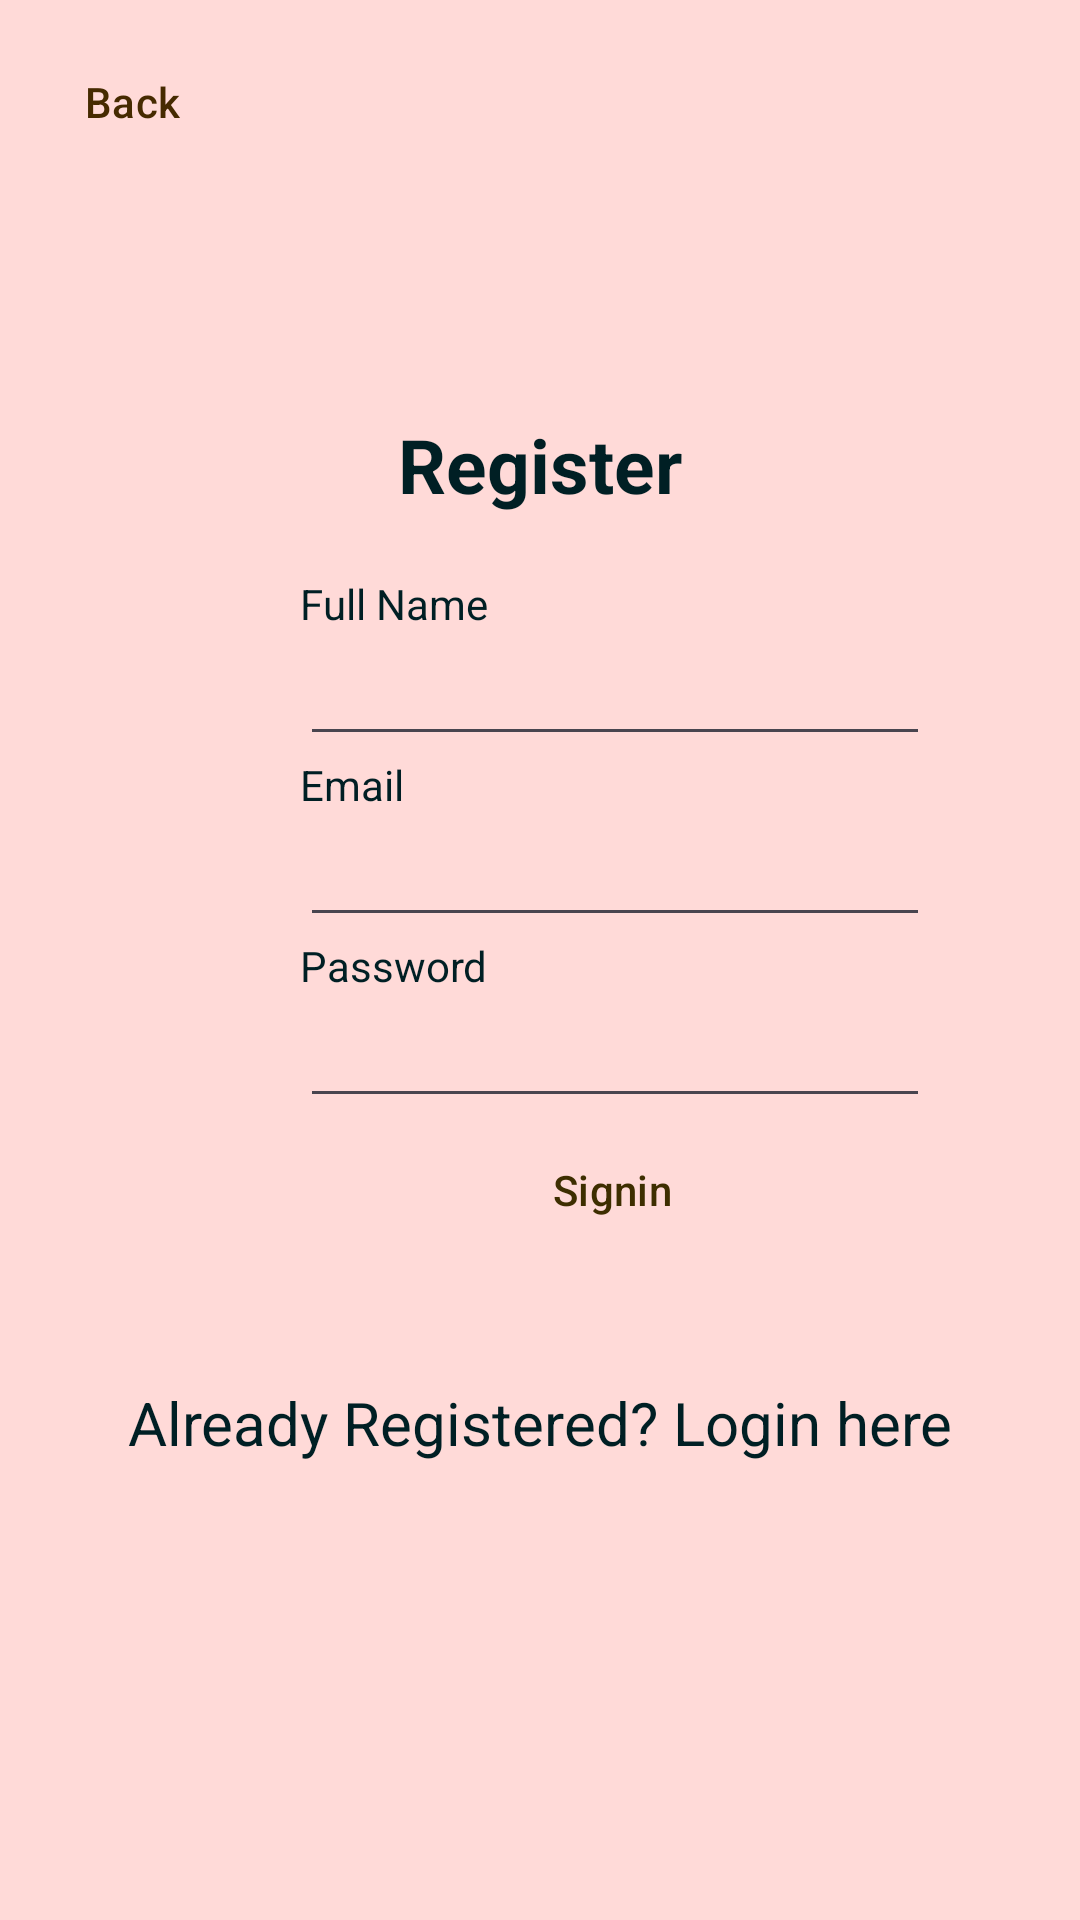

Here is an Android app screen rendered from its layout file. Give the layout XML and the strings, colors and styles it references.
<!-- AndroidManifest.xml: application theme Theme.FirebaseAuth -->
<!-- res/layout/activity_register.xml -->
<?xml version="1.0" encoding="utf-8"?>
<LinearLayout xmlns:android="http://schemas.android.com/apk/res/android"
    android:orientation="vertical" android:layout_width="match_parent"
    android:layout_height="match_parent"
    android:background="@color/md_theme_light_primaryContainer"
    >

    <Button
        android:id="@+id/btnBckfReg"
        style="?attr/materialButtonStyle"
        android:layout_width="wrap_content"
        android:layout_height="wrap_content"
        android:layout_marginEnd="10dp"
        android:layout_marginTop="10dp"
        android:backgroundTint="@color/md_theme_light_secondary"
        android:text="Back"
        android:textColor="@color/md_theme_light_onSecondary" />

    <TextView
        android:id="@+id/loginscrn"
        android:layout_width="wrap_content"
        android:layout_height="wrap_content"
        android:layout_marginTop="80dp"
        android:text="Register"
        android:textSize="25dp"
        android:textColor="@color/md_theme_light_onBackground"
        android:textStyle="bold"
        android:layout_gravity="center"/>
    <TextView
        android:id="@+id/fstTxt"
        android:layout_width="wrap_content"
        android:layout_height="wrap_content"
        android:layout_marginLeft="100dp"
        android:layout_marginTop="20dp"
        android:textColor="@color/md_theme_light_onBackground"
        android:text="Full Name"/>
    <EditText
        android:id="@+id/txtName"
        android:layout_width="wrap_content"
        android:layout_height="wrap_content"
        android:layout_marginLeft="100dp"
        android:textColor="@color/md_theme_light_onBackground"
        android:ems="10"/>
    <TextView
        android:id="@+id/secTxt"
        android:layout_width="wrap_content"
        android:layout_height="wrap_content"
        android:text="Email"
        android:textColor="@color/md_theme_light_onBackground"
        android:layout_marginLeft="100dp" />
    <EditText
        android:id="@+id/txtEmail"
        android:layout_width="wrap_content"
        android:layout_height="wrap_content"
        android:layout_marginLeft="100dp"
        android:textColor="@color/md_theme_light_onBackground"
        android:ems="10" />
    <TextView
        android:id="@+id/thirdTxt"
        android:layout_width="wrap_content"
        android:layout_height="wrap_content"
        android:text="Password"
        android:textColor="@color/md_theme_light_onBackground"
        android:layout_marginLeft="100dp" />
    <EditText
        android:id="@+id/txtPwd"
        android:layout_width="wrap_content"
        android:layout_height="wrap_content"
        android:layout_marginLeft="100dp"
        android:inputType="textPassword"
        android:textColor="@color/md_theme_light_onBackground"
        android:ems="10" />

    <Button
        android:id="@+id/btnSignin"
        style="?attr/materialButtonStyle"
        android:layout_width="wrap_content"
        android:layout_height="wrap_content"
        android:layout_centerInParent="true"
        android:layout_marginLeft="160dp"

        android:backgroundTint="@color/md_theme_light_tertiaryContainer"
        android:textColor="@color/md_theme_light_onTertiaryContainer"
        android:text="Signin" />

    <TextView android:id="@+id/lnkLogin"
        android:layout_width="match_parent"
        android:layout_height="wrap_content"
        android:layout_marginTop="40dp"
        android:text="Already Registered? Login here"
        android:gravity="center"
        android:textSize="20dp"
        android:textColor="@color/md_theme_light_onBackground"


        android:onClick="test"/>
</LinearLayout>
<!-- resources referenced by this layout -->
<resources>
  <color name="md_theme_light_onBackground">#001f24</color>
  <color name="md_theme_light_onSecondary">#462a00</color>
  <color name="md_theme_light_onTertiaryContainer">#3e2e00</color>
  <color name="md_theme_light_primaryContainer">#FFDAD8</color>
  <color name="md_theme_light_secondary">#ffb95a</color>
  <color name="md_theme_light_tertiaryContainer">#f1c035</color>
  <style name="Theme.FirebaseAuth" parent="Theme.Material3.Light.NoActionBar">
          <item name="colorPrimary">@color/md_theme_light_primary</item>
          <item name="colorOnPrimary">@color/md_theme_light_onPrimary</item>
          <item name="colorPrimaryContainer">@color/md_theme_light_primaryContainer</item>
          <item name="colorOnPrimaryContainer">@color/md_theme_light_onPrimaryContainer</item>
          <item name="colorSecondary">@color/md_theme_light_secondary</item>
          <item name="colorOnSecondary">@color/md_theme_light_onSecondary</item>
          <item name="colorSecondaryContainer">@color/md_theme_light_secondaryContainer</item>
          <item name="colorOnSecondaryContainer">@color/md_theme_light_onSecondaryContainer</item>
          <item name="colorTertiary">@color/md_theme_light_tertiary</item>
          <item name="colorOnTertiary">@color/md_theme_light_onTertiary</item>
          <item name="colorTertiaryContainer">@color/md_theme_light_tertiaryContainer</item>
          <item name="colorOnTertiaryContainer">@color/md_theme_light_onTertiaryContainer</item>
          <item name="colorError">@color/md_theme_light_error</item>
          <item name="colorErrorContainer">@color/md_theme_light_errorContainer</item>
          <item name="colorOnError">@color/md_theme_light_onError</item>
          <item name="colorOnErrorContainer">@color/md_theme_light_onErrorContainer</item>
          <item name="android:colorBackground">@color/md_theme_light_background</item>
          <item name="colorOnBackground">@color/md_theme_light_onBackground</item>
          <item name="colorSurface">@color/md_theme_light_surface</item>
          <item name="colorOnSurface">@color/md_theme_light_onSurface</item>
          <item name="colorSurfaceVariant">@color/md_theme_light_surfaceVariant</item>
          <item name="colorOnSurfaceVariant">@color/md_theme_light_onSurfaceVariant</item>
          <item name="colorOutline">@color/md_theme_light_outline</item>
          <item name="colorOnSurfaceInverse">@color/md_theme_light_inverseOnSurface</item>
          <item name="colorSurfaceInverse">@color/md_theme_light_inverseSurface</item>
          <item name="colorPrimaryInverse">@color/md_theme_light_inversePrimary</item>
      </style>
  <color name="md_theme_light_primary">#f6feff</color>
  <color name="md_theme_light_onPrimary">#FFFFFF</color>
  <color name="md_theme_light_onPrimaryContainer">#410007</color>
  <color name="md_theme_light_secondaryContainer">#71F7ED</color>
  <color name="md_theme_light_onSecondaryContainer">#00201E</color>
  <color name="md_theme_light_tertiary">#666000</color>
  <color name="md_theme_light_onTertiary">#FFFFFF</color>
  <color name="md_theme_light_error">#BA1A1A</color>
  <color name="md_theme_light_errorContainer">#FFDAD6</color>
  <color name="md_theme_light_onError">#FFFFFF</color>
  <color name="md_theme_light_onErrorContainer">#410002</color>
  <color name="md_theme_light_background">#F6FEFF</color>
  <color name="md_theme_light_surface">#F6FEFF</color>
  <color name="md_theme_light_onSurface">#001F24</color>
  <color name="md_theme_light_surfaceVariant">#F4DDDC</color>
  <color name="md_theme_light_onSurfaceVariant">#524342</color>
  <color name="md_theme_light_outline">#857372</color>
  <color name="md_theme_light_inverseOnSurface">#D0F8FF</color>
  <color name="md_theme_light_inverseSurface">#00363D</color>
  <color name="md_theme_light_inversePrimary">#FFB3B1</color>
</resources>
